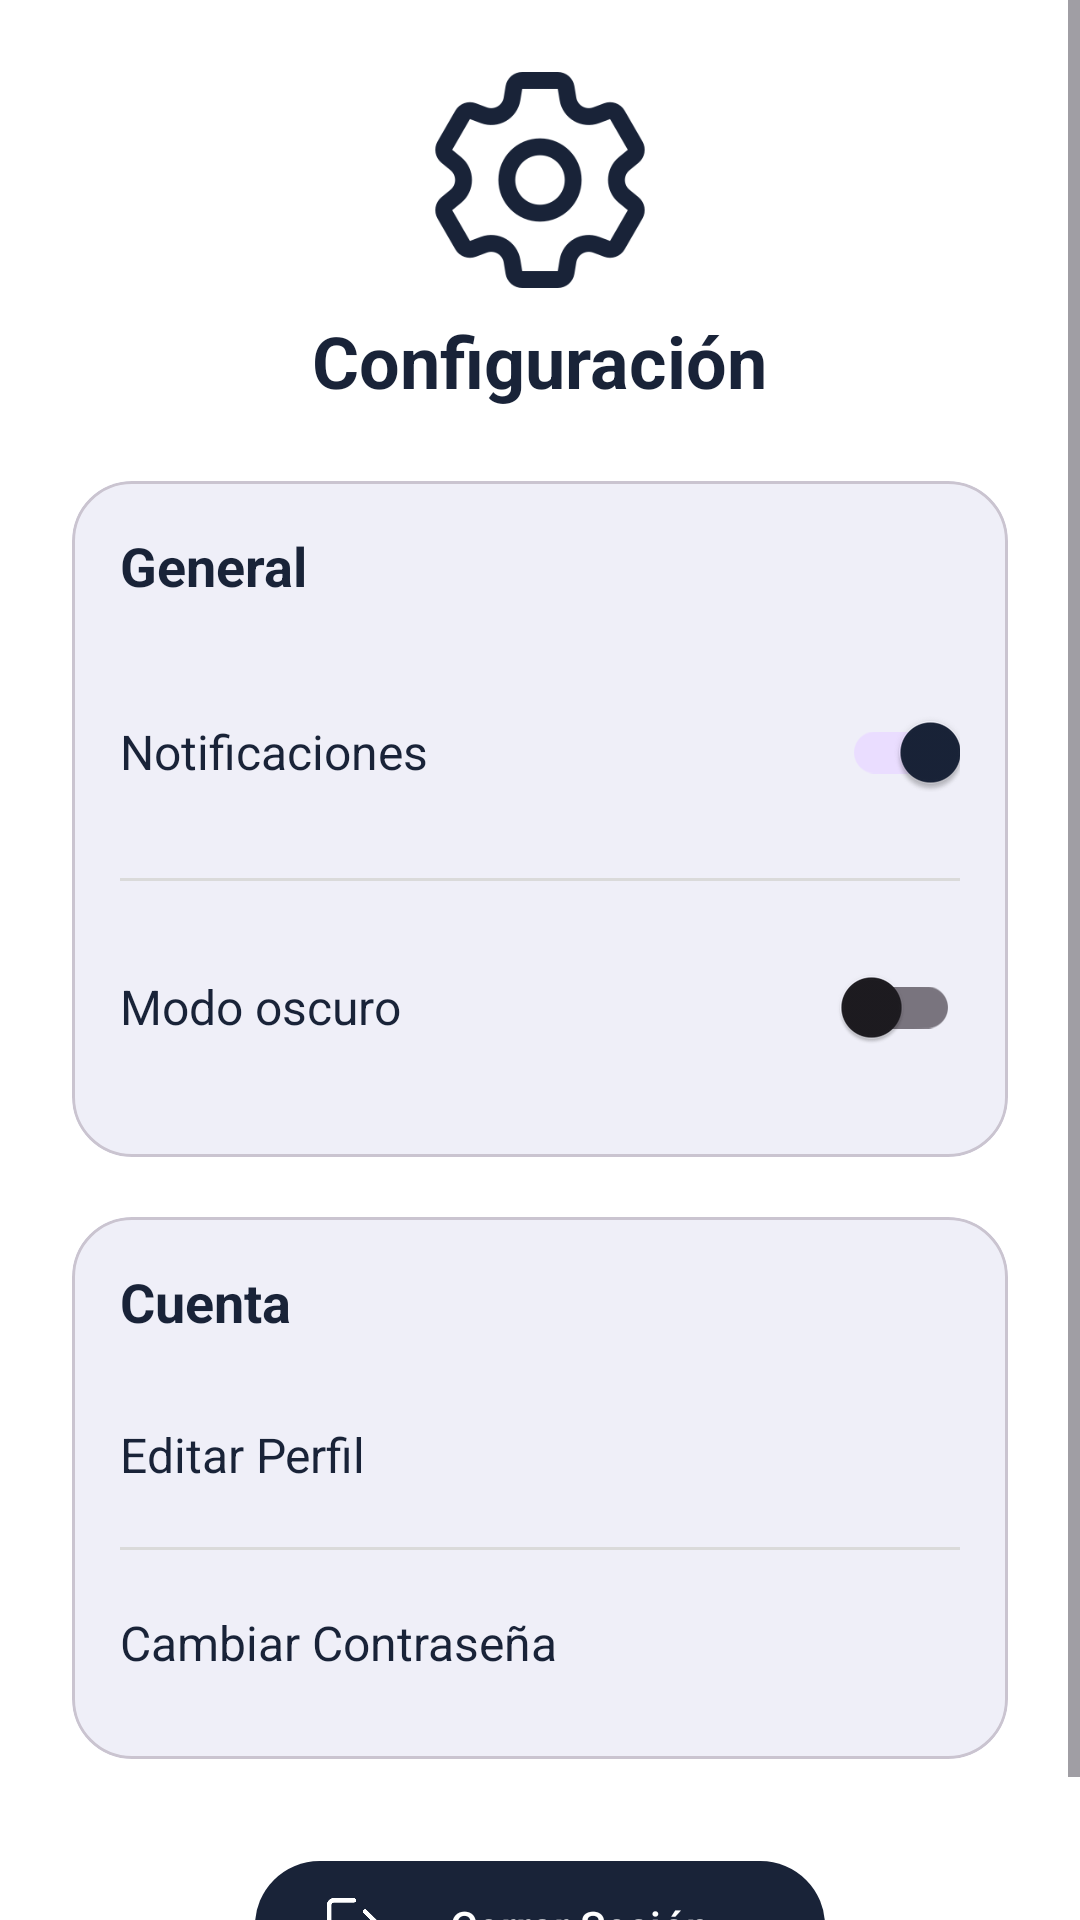

Android layout source for this screen:
<!-- AndroidManifest.xml: application theme Theme.Nexhiree -->
<!-- res/layout/fragment_settings.xml -->
<?xml version="1.0" encoding="utf-8"?>
<ScrollView xmlns:android="http://schemas.android.com/apk/res/android"
    xmlns:app="http://schemas.android.com/apk/res-auto"
    android:layout_width="match_parent"
    android:layout_height="match_parent"
    android:background="@color/white">

    <LinearLayout
        android:layout_width="match_parent"
        android:layout_height="wrap_content"
        android:orientation="vertical"
        android:padding="24dp">

        
        <ImageView
            android:id="@+id/settings_icon"
            android:layout_width="72dp"
            android:layout_height="72dp"
            android:src="@drawable/setting"
            android:layout_gravity="center_horizontal"
            android:layout_marginBottom="8dp" />

        
        <TextView
            android:id="@+id/settings_title"
            android:layout_width="wrap_content"
            android:layout_height="wrap_content"
            android:text="Configuración"
            android:textSize="24sp"
            android:textStyle="bold"
            android:textColor="@color/oxford_blue"
            android:layout_marginBottom="24dp"
            android:layout_gravity="center_horizontal"/>

        
        <com.google.android.material.card.MaterialCardView
            android:layout_width="match_parent"
            android:layout_height="wrap_content"
            app:cardCornerRadius="20dp"
            app:cardElevation="0dp"
            android:layout_marginBottom="20dp"
            android:padding="4dp">

            <LinearLayout
                android:layout_width="match_parent"
                android:layout_height="wrap_content"
                android:orientation="vertical"
                android:background="@color/light_gray"
                android:padding="16dp">

                <TextView
                    android:layout_width="wrap_content"
                    android:layout_height="wrap_content"
                    android:text="General"
                    android:textStyle="bold"
                    android:textSize="18sp"
                    android:textColor="@color/oxford_blue"
                    android:layout_marginBottom="16dp"/>

                
                <LinearLayout
                    android:layout_width="match_parent"
                    android:layout_height="wrap_content"
                    android:orientation="horizontal"
                    android:gravity="center_vertical"
                    android:paddingVertical="10dp">

                    <TextView
                        android:layout_width="0dp"
                        android:layout_weight="1"
                        android:layout_height="wrap_content"
                        android:text="Notificaciones"
                        android:textSize="16sp"
                        android:textColor="@color/oxford_blue"/>

                    <com.google.android.material.switchmaterial.SwitchMaterial
                        android:id="@+id/switch_notifications"
                        android:layout_width="wrap_content"
                        android:layout_height="wrap_content"
                        android:checked="true"/>
                </LinearLayout>

                <View
                    android:layout_width="match_parent"
                    android:layout_height="1dp"
                    android:background="#DADADA"
                    android:layout_marginVertical="8dp" />

                
                <LinearLayout
                    android:layout_width="match_parent"
                    android:layout_height="wrap_content"
                    android:orientation="horizontal"
                    android:gravity="center_vertical"
                    android:paddingVertical="10dp">

                    <TextView
                        android:layout_width="0dp"
                        android:layout_weight="1"
                        android:layout_height="wrap_content"
                        android:text="Modo oscuro"
                        android:textSize="16sp"
                        android:textColor="@color/oxford_blue"/>

                    <com.google.android.material.switchmaterial.SwitchMaterial
                        android:id="@+id/switch_darkmode"
                        android:layout_width="wrap_content"
                        android:layout_height="wrap_content"/>
                </LinearLayout>

            </LinearLayout>
        </com.google.android.material.card.MaterialCardView>

        
        <com.google.android.material.card.MaterialCardView
            android:layout_width="match_parent"
            android:layout_height="wrap_content"
            app:cardElevation="0dp"
            app:cardCornerRadius="20dp"
            android:padding="4dp">

            <LinearLayout
                android:layout_width="match_parent"
                android:layout_height="wrap_content"
                android:orientation="vertical"
                android:background="@color/light_gray"
                android:padding="16dp">

                <TextView
                    android:layout_width="wrap_content"
                    android:layout_height="wrap_content"
                    android:text="Cuenta"
                    android:textColor="@color/oxford_blue"
                    android:textStyle="bold"
                    android:textSize="18sp"
                    android:layout_marginBottom="16dp" />

                
                <LinearLayout
                    android:id="@+id/btn_edit_profile"
                    android:layout_width="match_parent"
                    android:layout_height="wrap_content"
                    android:paddingVertical="12dp"
                    android:orientation="horizontal"
                    android:gravity="center_vertical">

                    <TextView
                        android:layout_width="0dp"
                        android:layout_weight="1"
                        android:layout_height="wrap_content"
                        android:text="Editar Perfil"
                        android:textSize="16sp"
                        android:textColor="@color/oxford_blue" />

                </LinearLayout>

                <View
                    android:layout_width="match_parent"
                    android:layout_height="1dp"
                    android:background="#DADADA"
                    android:layout_marginVertical="8dp" />

                
                <LinearLayout
                    android:id="@+id/btn_change_password"
                    android:layout_width="match_parent"
                    android:layout_height="wrap_content"
                    android:paddingVertical="12dp"
                    android:orientation="horizontal"
                    android:gravity="center_vertical">

                    <TextView
                        android:layout_width="0dp"
                        android:layout_weight="1"
                        android:layout_height="wrap_content"
                        android:text="Cambiar Contraseña"
                        android:textColor="@color/oxford_blue"
                        android:textSize="16sp"/>
                </LinearLayout>
            </LinearLayout>
        </com.google.android.material.card.MaterialCardView>

        
        <com.google.android.material.button.MaterialButton
            android:id="@+id/btn_logout"
            android:layout_width="190dp"
            android:layout_height="wrap_content"
            android:layout_marginTop="30dp"
            android:layout_gravity="center_horizontal"
            android:paddingVertical="12dp"
            android:text="Cerrar Sesión"
            android:textColor="@android:color/white"
            app:backgroundTint="@color/oxford_blue"
            app:cornerRadius="50dp"
            app:icon="@drawable/logout"
            app:iconTint="@android:color/white" />
    </LinearLayout>
</ScrollView>
<!-- resources referenced by this layout -->
<resources>
  <color name="light_gray">#EFEFF8</color>
  <color name="oxford_blue">#192338</color>
  <color name="white">#FFFFFFFF</color>
  <!-- drawable logout: png bitmap (drawable, 5868 bytes) -->
  <!-- drawable setting: png bitmap (drawable, 14296 bytes) -->
  <style name="Theme.Nexhiree" parent="Base.Theme.Nexhiree" />
  <style name="Base.Theme.Nexhiree" parent="Theme.Material3.DayNight.NoActionBar">
          
          <item name="colorPrimary">@color/oxford_blue</item>
          <item name="colorPrimaryVariant">@color/space_blue</item>
          <item name="android:statusBarColor">@color/oxford_blue</item>
      </style>
  <color name="space_blue">#1E2E4F</color>
</resources>
